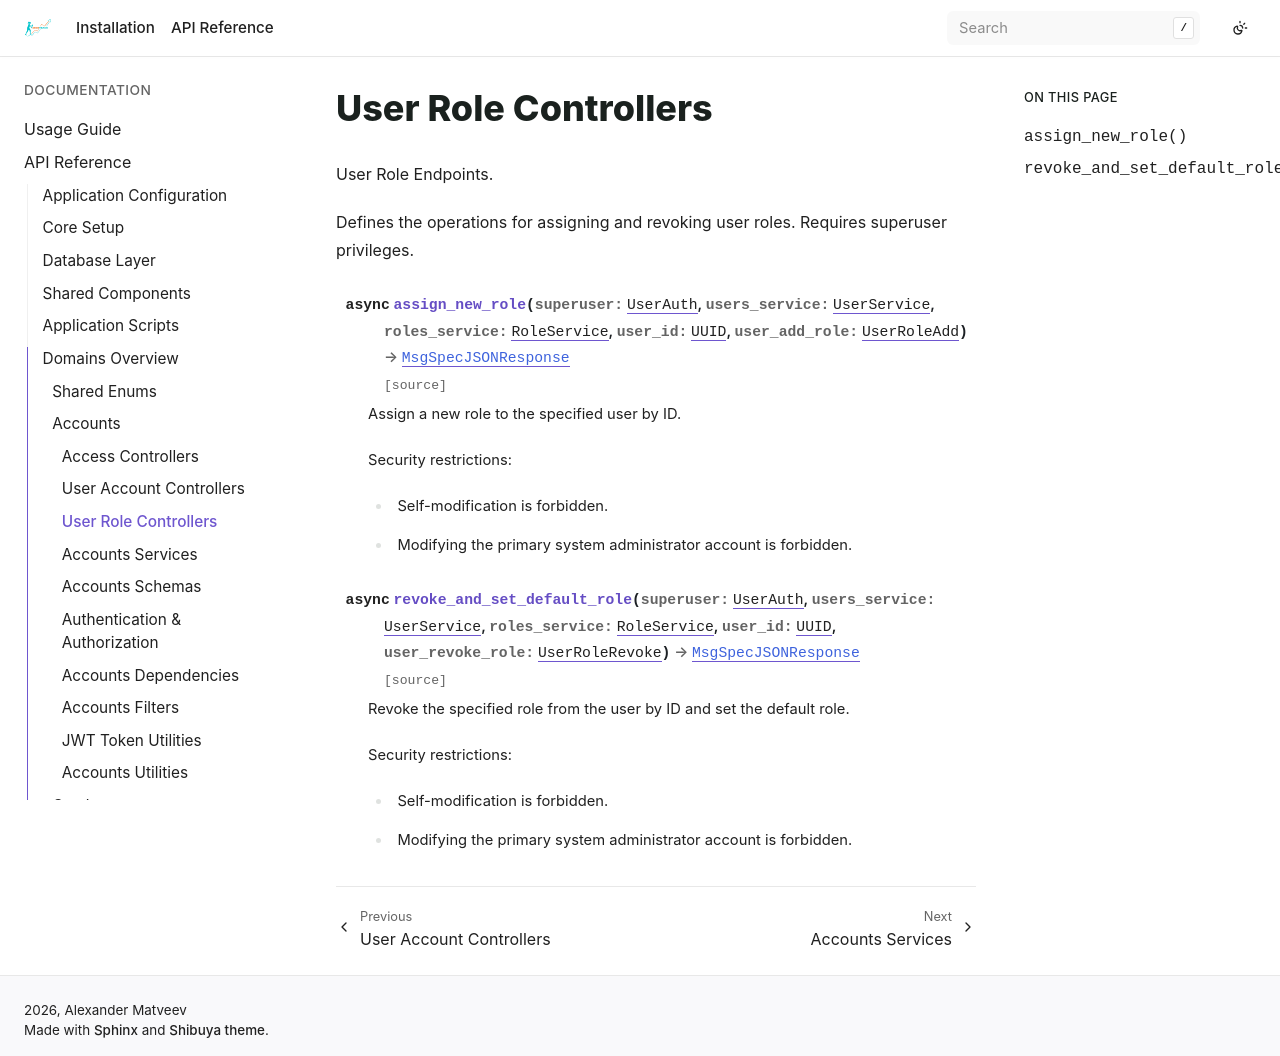

repository: bizoxe/iron-track · page: api/domain/accounts/controllers/user_roles.html · generator: sphinx

User Role Controllers
=====================

.. automodule:: app.domain.accounts.controllers.user_roles
   :exclude-members: user_roles_router
